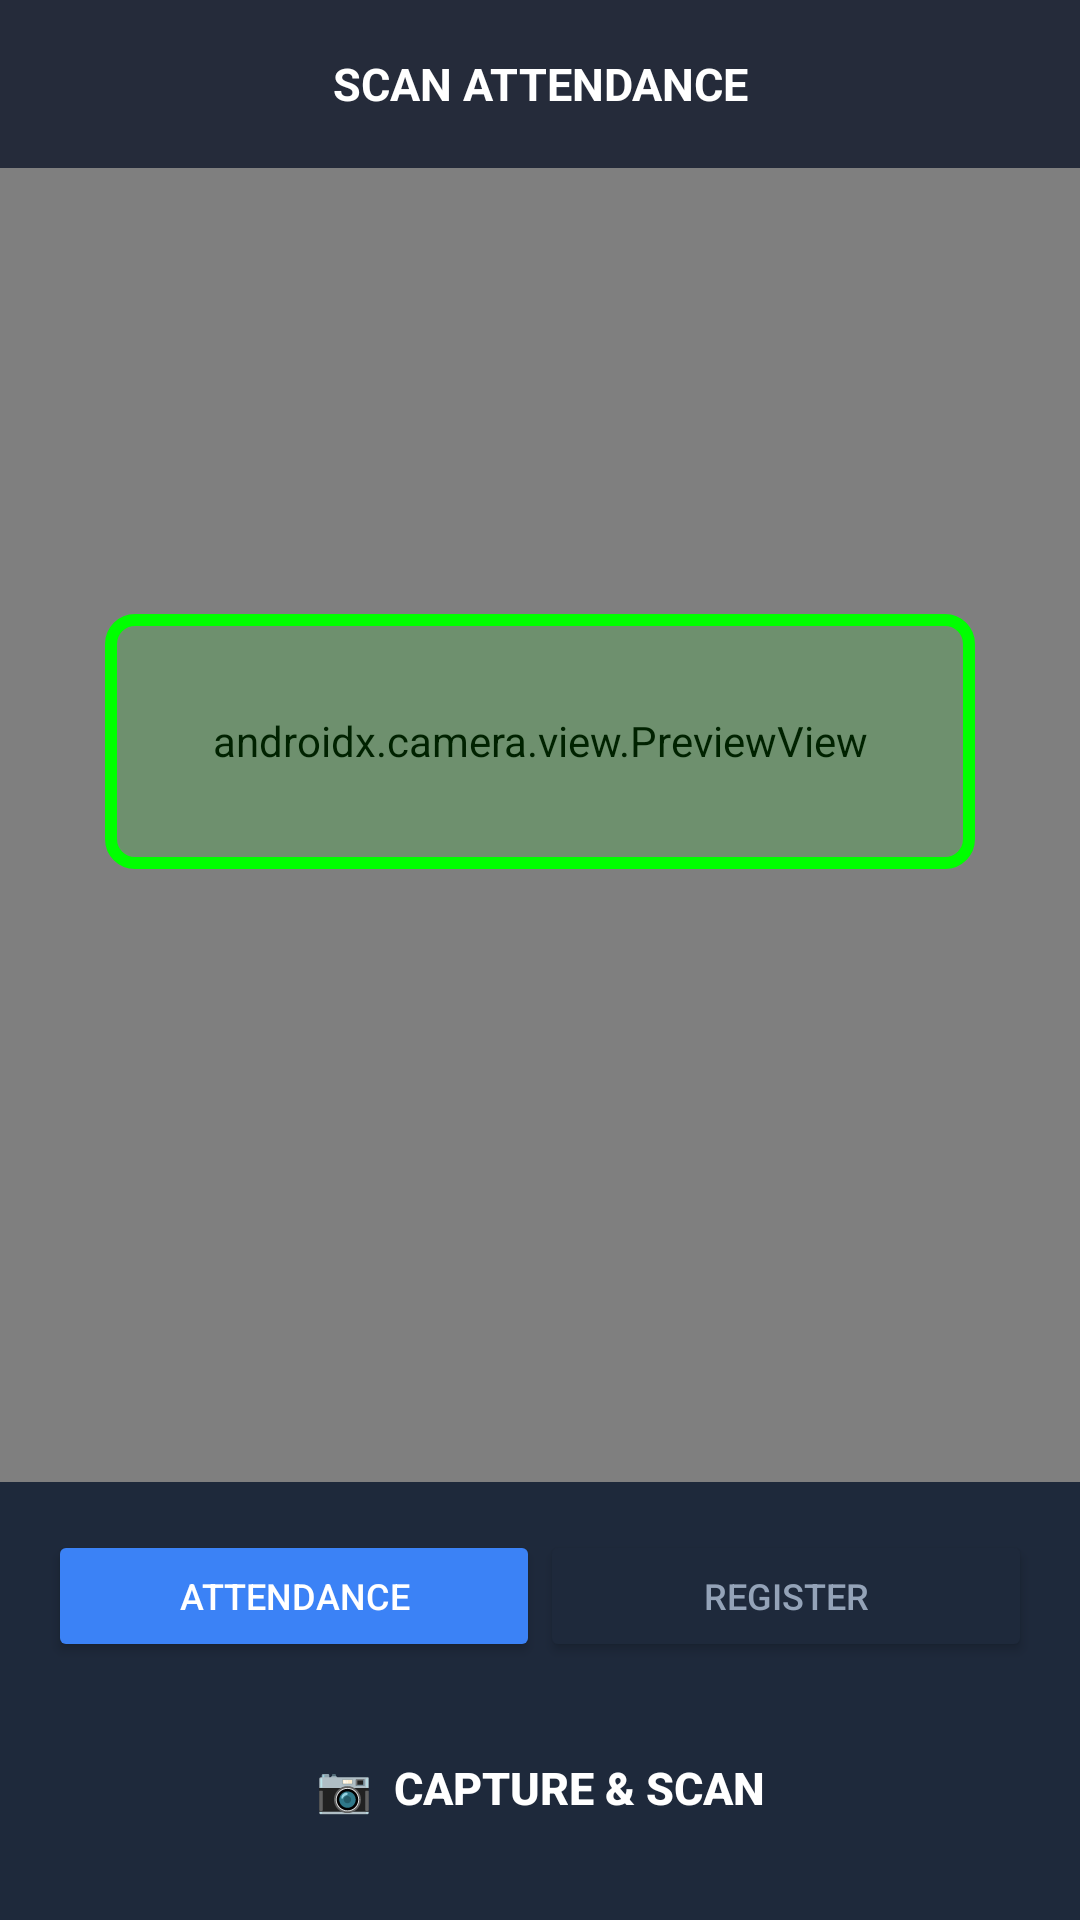

Android layout source for this screen:
<!-- AndroidManifest.xml: application theme Theme.Aatbapp -->
<!-- res/layout/fragment_scan.xml -->
<?xml version="1.0" encoding="utf-8"?>
<androidx.constraintlayout.widget.ConstraintLayout
    xmlns:android="http://schemas.android.com/apk/res/android"
    xmlns:app="http://schemas.android.com/apk/res-auto"
    android:layout_width="match_parent"
    android:layout_height="match_parent"
    android:background="@color/background">

    <androidx.camera.view.PreviewView
        android:id="@+id/camera_preview"
        android:layout_width="0dp"
        android:layout_height="0dp"
        app:layout_constraintTop_toTopOf="parent"
        app:layout_constraintBottom_toTopOf="@id/bottom_panel"
        app:layout_constraintStart_toStartOf="parent"
        app:layout_constraintEnd_toEndOf="parent"/>

    
    <LinearLayout
        android:id="@+id/top_bar"
        android:layout_width="0dp"
        android:layout_height="56dp"
        android:orientation="horizontal"
        android:gravity="center_vertical"
        android:paddingStart="16dp"
        android:paddingEnd="16dp"
        android:background="#CC0F172A"
        app:layout_constraintTop_toTopOf="parent"
        app:layout_constraintStart_toStartOf="parent"
        app:layout_constraintEnd_toEndOf="parent">

        <TextView
            android:id="@+id/tv_mode_label"
            android:layout_width="0dp"
            android:layout_height="wrap_content"
            android:layout_weight="1"
            android:text="SCAN ATTENDANCE"
            android:textColor="@color/white"
            android:textSize="15sp"
            android:textStyle="bold"
            android:gravity="center"/>
    </LinearLayout>

    
    <View
        android:id="@+id/guide_box"
        android:layout_width="290dp"
        android:layout_height="85dp"
        android:background="@drawable/plate_guide_border"
        app:layout_constraintTop_toTopOf="@id/camera_preview"
        app:layout_constraintBottom_toBottomOf="@id/camera_preview"
        app:layout_constraintStart_toStartOf="parent"
        app:layout_constraintEnd_toEndOf="parent"/>

    
    <LinearLayout
        android:id="@+id/result_card"
        android:layout_width="0dp"
        android:layout_height="wrap_content"
        android:orientation="vertical"
        android:background="#EE0F172A"
        android:padding="16dp"
        android:gravity="center"
        android:visibility="gone"
        android:layout_marginStart="24dp"
        android:layout_marginEnd="24dp"
        app:layout_constraintTop_toBottomOf="@id/guide_box"
        app:layout_constraintStart_toStartOf="parent"
        app:layout_constraintEnd_toEndOf="parent"
        app:layout_constraintBottom_toTopOf="@id/bottom_panel">

        <TextView
            android:id="@+id/tv_plate_detected"
            android:layout_width="wrap_content"
            android:layout_height="wrap_content"
            android:textColor="@color/white"
            android:textSize="28sp"
            android:textStyle="bold"
            android:fontFamily="monospace"
            android:letterSpacing="0.1"/>

        <TextView
            android:id="@+id/tv_result_status"
            android:layout_width="wrap_content"
            android:layout_height="wrap_content"
            android:textSize="14sp"
            android:textStyle="bold"
            android:layout_marginTop="4dp"/>

        <TextView
            android:id="@+id/tv_result_reason"
            android:layout_width="wrap_content"
            android:layout_height="wrap_content"
            android:textColor="@color/muted"
            android:textSize="12sp"
            android:layout_marginTop="2dp"/>
    </LinearLayout>

    
    <LinearLayout
        android:id="@+id/bottom_panel"
        android:layout_width="0dp"
        android:layout_height="wrap_content"
        android:orientation="vertical"
        android:background="@color/surface"
        android:padding="16dp"
        android:paddingBottom="24dp"
        app:layout_constraintBottom_toBottomOf="parent"
        app:layout_constraintStart_toStartOf="parent"
        app:layout_constraintEnd_toEndOf="parent">

        
        <LinearLayout
            android:layout_width="match_parent"
            android:layout_height="44dp"
            android:background="@drawable/card_bg"
            android:layout_marginBottom="14dp">
            <Button
                android:id="@+id/btn_mode_scan"
                android:layout_width="0dp"
                android:layout_height="match_parent"
                android:layout_weight="1"
                android:text="Attendance"
                android:textSize="12sp"
                android:backgroundTint="@color/primary"
                android:textColor="@color/white"/>
            <Button
                android:id="@+id/btn_mode_register"
                android:layout_width="0dp"
                android:layout_height="match_parent"
                android:layout_weight="1"
                android:text="Register"
                android:textSize="12sp"
                android:backgroundTint="@color/surface"
                android:textColor="@color/muted"/>
        </LinearLayout>

        <Button
            android:id="@+id/button_capture"
            android:layout_width="match_parent"
            android:layout_height="56dp"
            android:background="@drawable/bg_btn_primary"
            android:text="📷  CAPTURE &amp; SCAN"
            android:textColor="@color/white"
            android:textStyle="bold"
            android:textSize="15sp"/>

        <ProgressBar
            android:id="@+id/progress_bar"
            android:layout_width="wrap_content"
            android:layout_height="wrap_content"
            android:layout_gravity="center"
            android:layout_marginTop="8dp"
            android:visibility="gone"/>
    </LinearLayout>

</androidx.constraintlayout.widget.ConstraintLayout>
<!-- resources referenced by this layout -->
<resources>
  <color name="background">#0F172A</color>
  <color name="muted">#94A3B8</color>
  <color name="primary">#3B82F6</color>
  <color name="surface">#1E293B</color>
  <color name="white">#FFFFFFFF</color>
  <!-- drawable plate_guide_border (drawable) -->
  <?xml version="1.0" encoding="utf-8"?>
  <shape xmlns:android="http://schemas.android.com/apk/res/android"
      android:shape="rectangle">
      <corners android:radius="8dp" />
      <stroke
          android:width="4dp"
          android:color="#00FF00" />
      <solid android:color="#2200FF00" />
  </shape>
  <style name="Theme.Aatbapp" parent="Base.Theme.Aatbapp" />
  <style name="Base.Theme.Aatbapp" parent="Theme.Material3.DayNight.NoActionBar">
          <item name="colorPrimary">@color/primary</item>
          <item name="colorPrimaryVariant">@color/primary_dark</item>
          <item name="colorOnPrimary">@color/white</item>
          <item name="android:windowBackground">@color/background</item>
          <item name="android:statusBarColor">@color/background</item>
          <item name="android:navigationBarColor">@color/background</item>
      </style>
  <color name="primary_dark">#1D4ED8</color>
</resources>
